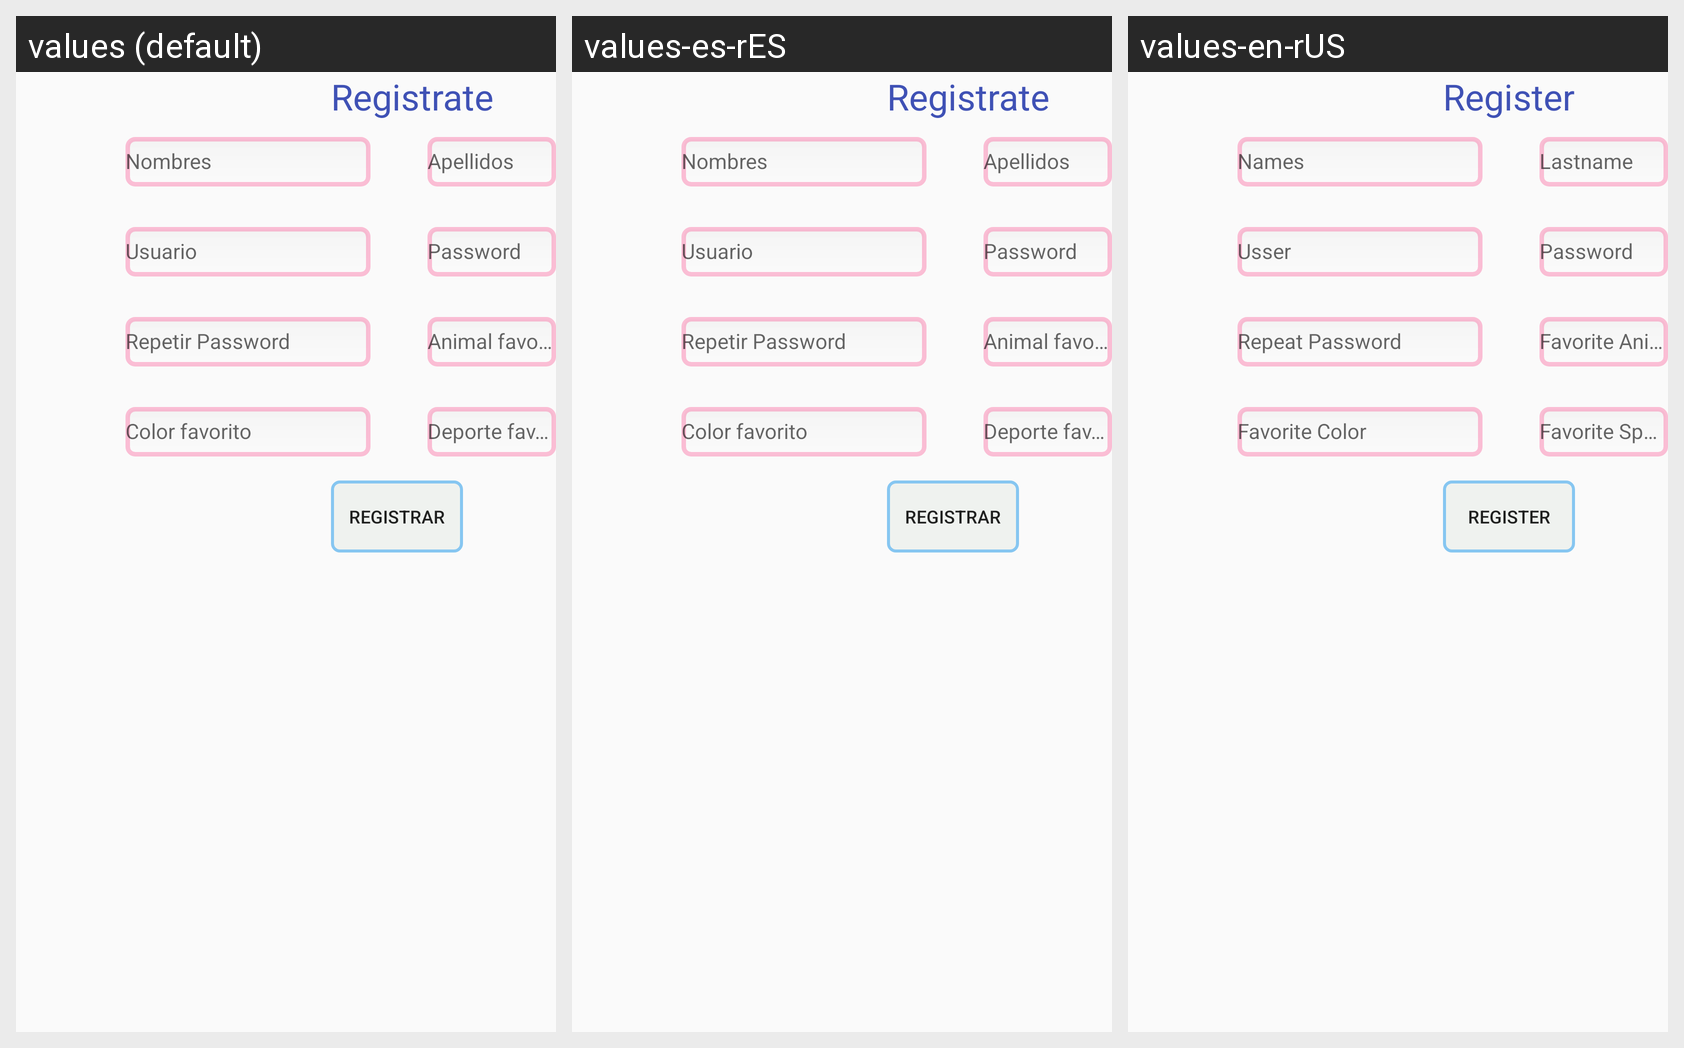

Here is an Android app screen in its default locale and in the app's own translations. Write out the translated-string differences for the strings that appear on this screen.
Android screen res/layout/registro.xml rendered under 3 locales, left to right: values (default), values-es-rES, values-en-rUS. Device: Nexus 5 (rendered at 1080×1920; each locale shown at half size, 540×960, under a caption strip naming it); theme AppTheme.
Strings drawn on this screen, with the default value and each locale's value (text and hints the layout hard-codes, and strings that could not be matched under every locale, appear in the picture but are not listed):

txtRegistrate
  values: Registrate
  values-es-rES: Registrate
  values-en-rUS: Register

btnRegistrar
  values: Registrar
  values-es-rES: Registrar
  values-en-rUS: Register
